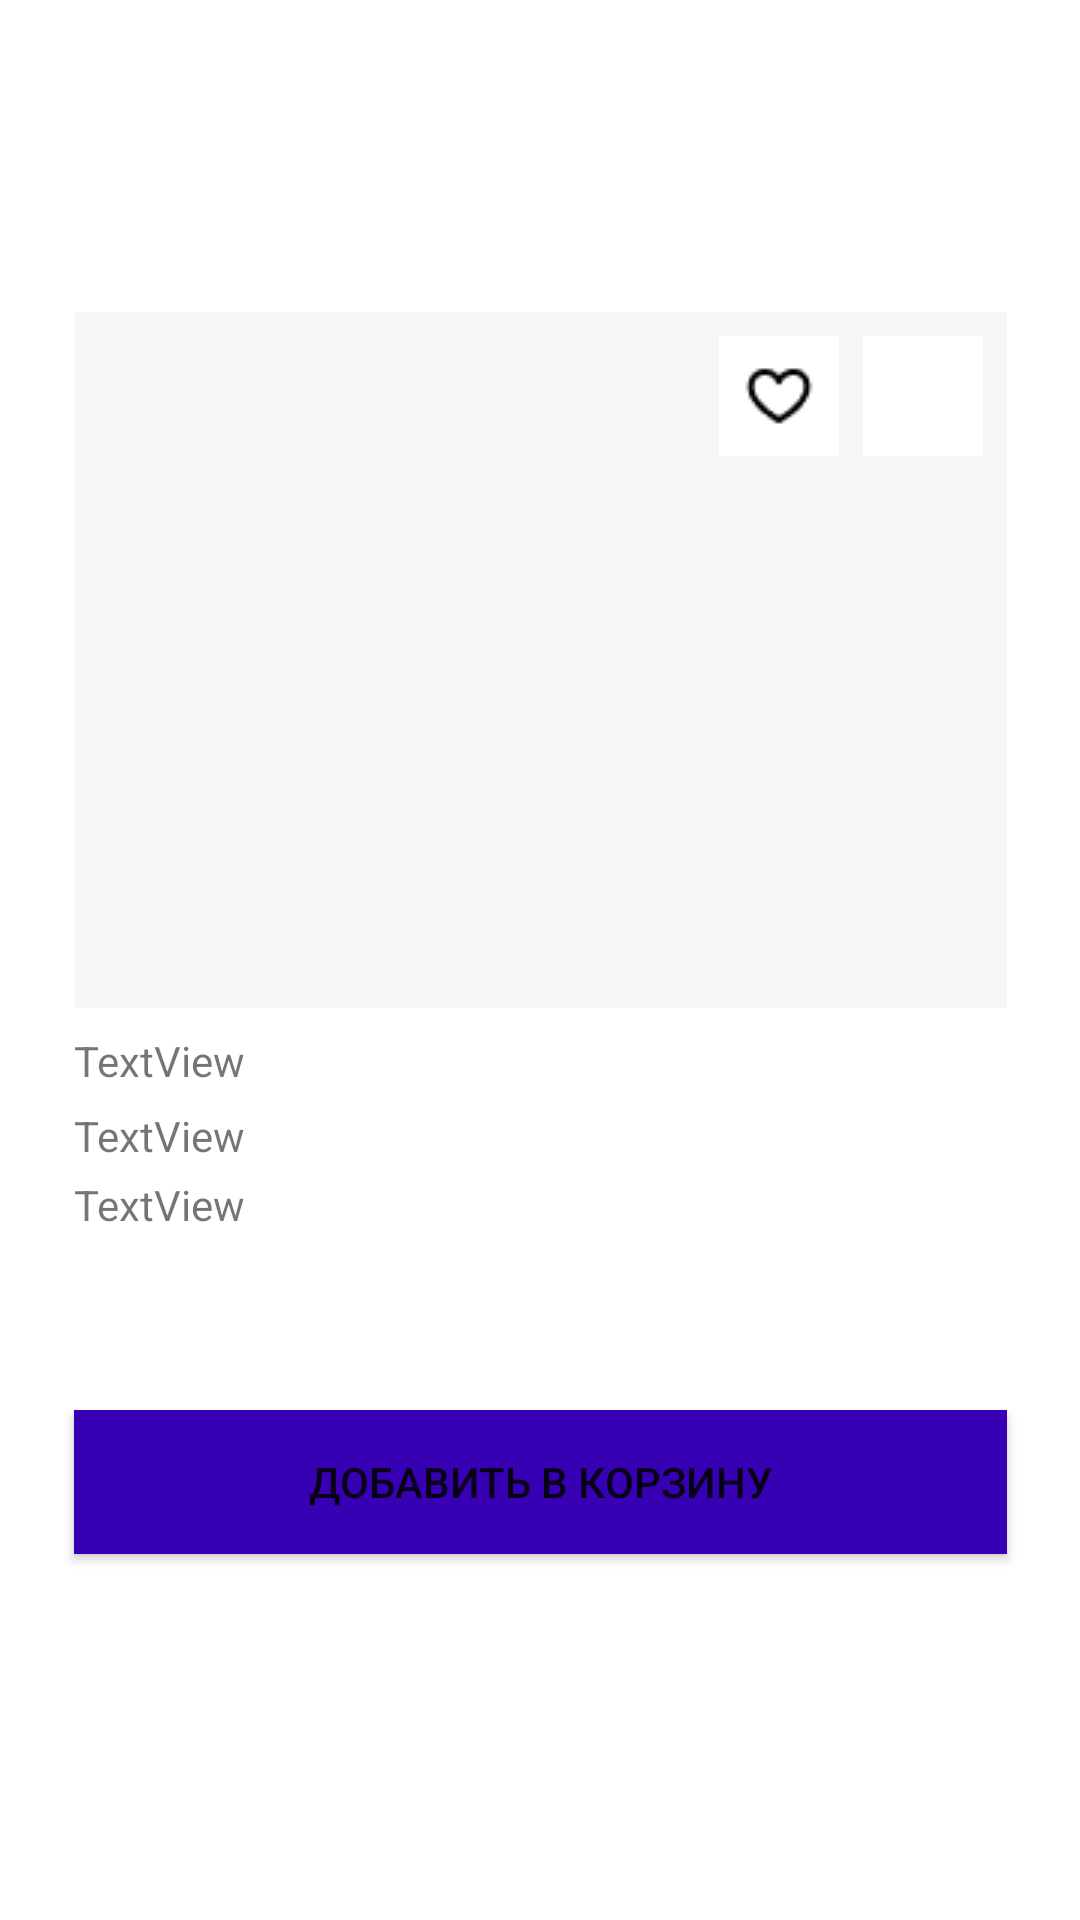

Here is an Android app screen rendered from its layout file. Give the layout XML and the strings, colors and styles it references.
<!-- AndroidManifest.xml: application theme Theme.FoodTestApp -->
<!-- res/layout/activity_food_window.xml -->
<?xml version="1.0" encoding="utf-8"?>
<androidx.constraintlayout.widget.ConstraintLayout xmlns:android="http://schemas.android.com/apk/res/android"
    xmlns:app="http://schemas.android.com/apk/res-auto"
    xmlns:tools="http://schemas.android.com/tools"
    android:layout_width="343dp"
    android:layout_height="446dp"
    android:layout_marginTop="183dp"
    android:layout_marginBottom="183dp"
    android:layout_marginStart="32dp"
    android:layout_marginEnd="16dp"
    android:background="@color/white"
    tools:context=".food_window_activity">

    <FrameLayout
        android:id="@+id/FrameLayout"
        android:layout_width="343dp"
        android:layout_height="446dp"
        android:layout_marginStart="16dp"
        android:layout_marginEnd="16dp"
        app:circularflow_radiusInDP="15dp"
        app:layout_constraintBottom_toBottomOf="parent"
        app:layout_constraintEnd_toEndOf="parent"
        app:layout_constraintHorizontal_bias="0.497"
        app:layout_constraintStart_toStartOf="parent"
        app:layout_constraintTop_toTopOf="parent"
        app:layout_constraintVertical_bias="0.453">

        <ImageView
            android:id="@+id/imVFW"
            android:layout_width="311dp"
            android:layout_height="232dp"
            android:layout_marginStart="16dp"
            android:layout_marginEnd="16dp"
            android:layout_marginTop="16dp"
            android:background="#F8F7F5"
            app:layout_constraintEnd_toEndOf="parent"
            app:layout_constraintStart_toStartOf="parent"
            tools:srcCompat="@tools:sample/avatars" />

        <TextView
            android:id="@+id/tVFWName"
            android:layout_width="wrap_content"
            android:layout_height="wrap_content"
            android:layout_marginTop="256dp"
            android:layout_marginStart="16dp"
            android:text="TextView" />

        <TextView
            android:id="@+id/tVFWPriceWeight"
            android:layout_width="wrap_content"
            android:layout_height="wrap_content"
            android:layout_marginTop="281dp"
            android:layout_marginStart="16dp"
            android:text="TextView" />
        <TextView
            android:id="@+id/tVFWDescription"
            android:layout_width="wrap_content"
            android:layout_height="wrap_content"
            android:layout_marginTop="304dp"
            android:layout_marginStart="16dp"
            android:text="TextView" />


        <Button
            android:id="@+id/buttonAddItemToBusket"
            android:layout_width="311dp"
            android:layout_height="48dp"
            android:layout_marginStart="16dp"
            android:layout_marginTop="382dp"
            android:layout_marginEnd="16dp"
            android:onClick="addItemToBasket"
            android:background="@color/purple_700"
            android:text="Добавить в корзину" />

        <ImageButton
            android:id="@+id/imageButton18"
            android:layout_width="40dp"
            android:layout_height="40dp"
            android:layout_marginStart="231dp"
            android:layout_marginLeft="72dp"
            android:layout_marginTop="24dp"
            android:background="@color/white"
            app:srcCompat="@drawable/frame_601"
            tools:ignore="TouchTargetSizeCheck,SpeakableTextPresentCheck" />

        <ImageButton
            android:id="@+id/imageButton19"
            android:layout_width="40dp"
            android:layout_height="40dp"
            android:layout_marginStart="279dp"
            android:layout_marginLeft="24dp"
            android:layout_marginTop="24dp"
            android:background="@color/white"
            android:onClick="close_food_window_activity"
            app:srcCompat="@drawable/frame_602"
            tools:ignore="TouchTargetSizeCheck,SpeakableTextPresentCheck" />

    </FrameLayout>

</androidx.constraintlayout.widget.ConstraintLayout>
<!-- resources referenced by this layout -->
<resources>
  <!-- drawable frame_601: jpg bitmap (drawable, 1391 bytes) -->
  <style name="Theme.FoodTestApp" parent="Theme.MaterialComponents.Light.NoActionBar">
          
          <item name="colorPrimary">@color/purple_500</item>
          <item name="colorPrimaryVariant">@color/purple_700</item>
          <item name="colorOnPrimary">@color/white</item>
          
          <item name="colorSecondary">@color/teal_200</item>
          <item name="colorSecondaryVariant">@color/teal_700</item>
          <item name="colorOnSecondary">@color/black</item>
          
          <item name="android:statusBarColor">?attr/colorPrimaryVariant</item>
          
      </style>
  <!-- not gathered from this repository: default colours our renderer supplied (Android Studio template values) -->
  <color name="purple_500">#FF6200EE</color>
  <color name="purple_700">#FF3700B3</color>
  <color name="teal_200">#FF03DAC5</color>
  <color name="teal_700">#FF018786</color>
  <color name="black">#FF000000</color>
  <color name="white">#FFFFFFFF</color>
</resources>
